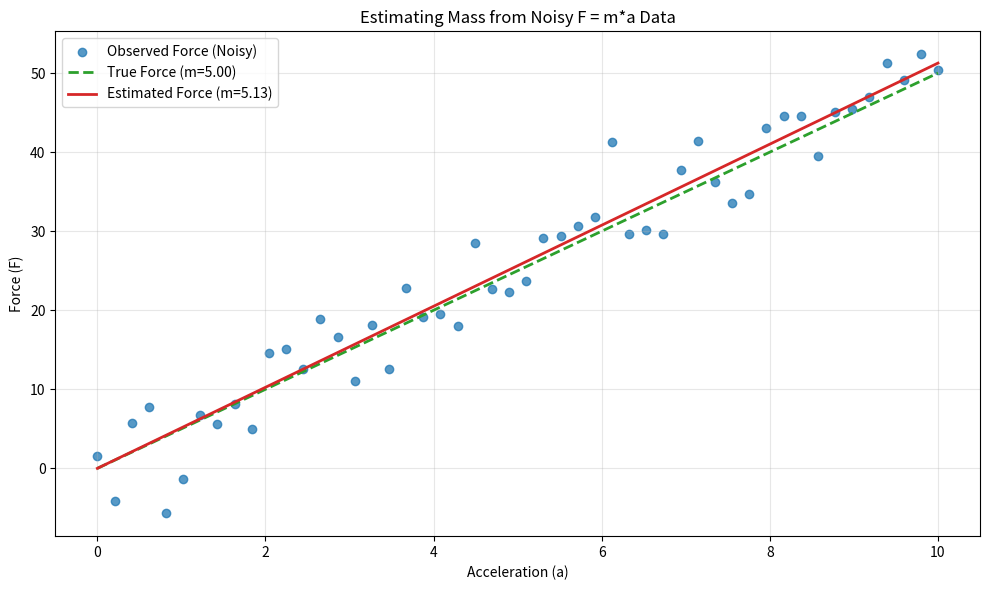

This chart was generated by the following Python code:
"""Estimate mass from noisy force/acceleration data.

The script simulates measurements that follow F = m * a with optional noise,
then estimates mass using either a closed-form least-squares solution or
numerical optimization.
"""

from __future__ import annotations

import argparse
from dataclasses import dataclass
from pathlib import Path
from typing import Dict

import matplotlib.pyplot as plt
import numpy as np
from scipy.optimize import minimize_scalar


@dataclass(frozen=True)
class SimulationConfig:
    true_mass: float = 5.0
    samples: int = 50
    accel_min: float = 0.0
    accel_max: float = 10.0
    noise_std: float = 5.0
    seed: int = 42


def simulate_data(config: SimulationConfig) -> tuple[np.ndarray, np.ndarray, np.ndarray]:
    """Generate acceleration and force observations."""
    rng = np.random.default_rng(config.seed)
    acceleration = np.linspace(config.accel_min, config.accel_max, config.samples)
    true_force = config.true_mass * acceleration
    noise = rng.normal(0.0, config.noise_std, size=config.samples)
    observed_force = true_force + noise
    return acceleration, true_force, observed_force


def loss_function(mass: float, acceleration: np.ndarray, observed_force: np.ndarray) -> float:
    """Sum of squared residuals for F = m * a."""
    predicted_force = mass * acceleration
    residuals = observed_force - predicted_force
    return float(np.sum(residuals ** 2))


def estimate_mass_closed_form(acceleration: np.ndarray, observed_force: np.ndarray) -> float:
    """Least-squares closed-form estimate for mass."""
    denominator = float(np.dot(acceleration, acceleration))
    if denominator == 0.0:
        raise ValueError("Acceleration values are all zero; cannot estimate mass.")
    numerator = float(np.dot(acceleration, observed_force))
    return numerator / denominator


def estimate_mass_numeric(acceleration: np.ndarray, observed_force: np.ndarray) -> float:
    """Estimate mass by numerically minimizing residual error."""
    accel_scale = max(1e-9, float(np.max(np.abs(acceleration))))
    force_scale = max(1.0, float(np.max(np.abs(observed_force))))
    upper_bound = max(1.0, 5.0 * force_scale / accel_scale)
    result = minimize_scalar(
        lambda mass: loss_function(mass, acceleration, observed_force),
        bounds=(0.0, upper_bound),
        method="bounded",
    )
    if not result.success:
        raise RuntimeError(f"Optimization failed: {result.message}")
    return float(result.x)


def compute_metrics(reference_force: np.ndarray, predicted_force: np.ndarray) -> Dict[str, float]:
    """Return MSE, RMSE, and R^2 against the reference signal."""
    residuals = reference_force - predicted_force
    mse = float(np.mean(residuals ** 2))
    rmse = float(np.sqrt(mse))

    total_variance = float(np.sum((reference_force - np.mean(reference_force)) ** 2))
    if total_variance == 0.0:
        r_squared = 1.0
    else:
        r_squared = 1.0 - float(np.sum(residuals ** 2)) / total_variance

    return {"mse": mse, "rmse": rmse, "r_squared": r_squared}


def plot_results(
    acceleration: np.ndarray,
    observed_force: np.ndarray,
    true_force: np.ndarray,
    estimated_force: np.ndarray,
    true_mass: float,
    estimated_mass: float,
    save_plot: str | None = None,
    show_plot: bool = True,
) -> None:
    """Visualize noisy observations, true force, and estimated force."""
    plt.figure(figsize=(10, 6))
    plt.scatter(
        acceleration,
        observed_force,
        label="Observed Force (Noisy)",
        color="#1f77b4",
        alpha=0.75,
    )
    plt.plot(
        acceleration,
        true_force,
        label=f"True Force (m={true_mass:.2f})",
        color="#2ca02c",
        linestyle="--",
        linewidth=2,
    )
    plt.plot(
        acceleration,
        estimated_force,
        label=f"Estimated Force (m={estimated_mass:.2f})",
        color="#d62728",
        linewidth=2,
    )

    plt.xlabel("Acceleration (a)")
    plt.ylabel("Force (F)")
    plt.title("Estimating Mass from Noisy F = m*a Data")
    plt.legend()
    plt.grid(alpha=0.3)
    plt.tight_layout()

    if save_plot:
        plot_path = Path(save_plot)
        plot_path.parent.mkdir(parents=True, exist_ok=True)
        plt.savefig(plot_path, dpi=150)

    if show_plot:
        plt.show()
    else:
        plt.close()


def parse_args() -> argparse.Namespace:
    parser = argparse.ArgumentParser(description=__doc__)
    parser.add_argument("--true-mass", type=float, default=5.0, help="Ground-truth mass used in simulation.")
    parser.add_argument("--samples", type=int, default=50, help="Number of simulated samples.")
    parser.add_argument("--accel-min", type=float, default=0.0, help="Minimum acceleration value.")
    parser.add_argument("--accel-max", type=float, default=10.0, help="Maximum acceleration value.")
    parser.add_argument("--noise-std", type=float, default=5.0, help="Standard deviation of additive noise.")
    parser.add_argument("--seed", type=int, default=42, help="Random seed for reproducibility.")
    parser.add_argument(
        "--estimator",
        choices=("closed-form", "numeric"),
        default="numeric",
        help="Mass estimation method.",
    )
    parser.add_argument("--save-plot", type=str, default=None, help="Optional file path for saving the plot.")
    parser.add_argument("--no-plot", action="store_true", help="Disable plotting.")
    return parser.parse_args()


def main() -> None:
    args = parse_args()
    if args.samples < 2:
        raise ValueError("--samples must be at least 2.")
    if args.accel_max <= args.accel_min:
        raise ValueError("--accel-max must be greater than --accel-min.")
    if args.noise_std < 0.0:
        raise ValueError("--noise-std must be non-negative.")

    config = SimulationConfig(
        true_mass=args.true_mass,
        samples=args.samples,
        accel_min=args.accel_min,
        accel_max=args.accel_max,
        noise_std=args.noise_std,
        seed=args.seed,
    )
    acceleration, true_force, observed_force = simulate_data(config)

    if args.estimator == "closed-form":
        estimated_mass = estimate_mass_closed_form(acceleration, observed_force)
    else:
        estimated_mass = estimate_mass_numeric(acceleration, observed_force)

    estimated_force = estimated_mass * acceleration
    metrics = compute_metrics(true_force, estimated_force)

    mass_error = abs(config.true_mass - estimated_mass)
    mass_error_pct = 100.0 * mass_error / max(1e-12, abs(config.true_mass))

    print(f"Estimator: {args.estimator}")
    print(f"True mass:      {config.true_mass:.6f}")
    print(f"Estimated mass: {estimated_mass:.6f}")
    print(f"Absolute error: {mass_error:.6f}")
    print(f"Percent error:  {mass_error_pct:.2f}%")
    print(f"MSE:            {metrics['mse']:.6f}")
    print(f"RMSE:           {metrics['rmse']:.6f}")
    print(f"R^2:            {metrics['r_squared']:.6f}")

    if not args.no_plot or args.save_plot:
        plot_results(
            acceleration=acceleration,
            observed_force=observed_force,
            true_force=true_force,
            estimated_force=estimated_force,
            true_mass=config.true_mass,
            estimated_mass=estimated_mass,
            save_plot=args.save_plot,
            show_plot=not args.no_plot,
        )


if __name__ == "__main__":
    main()
